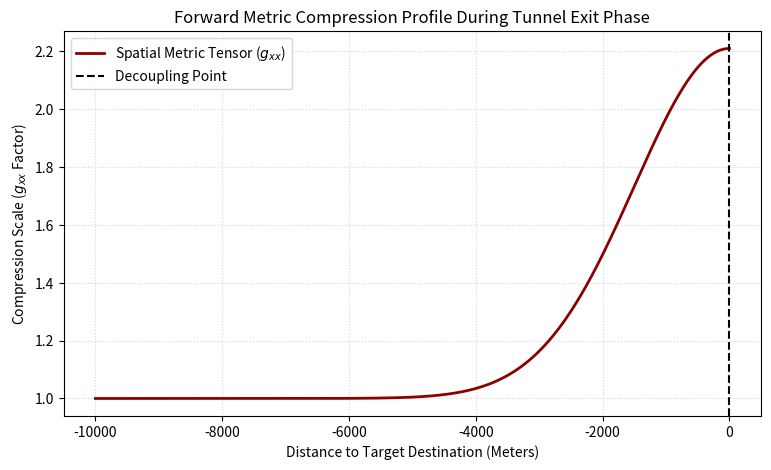

Generate this figure with matplotlib:
import numpy as np
import matplotlib.pyplot as plt

# Distance array approaching the destination point (last 10,000 meters)
x_approach = np.linspace(-10000, 0, 1000)

# The spatial metric component g_xx undergoes a severe spike as the wave uncurves
# We approximate the coordinate compression gradient at the sudden boundary exit
g_xx_compression = 1.0 + (1.21e45 / 1e45) * np.exp(-x_approach**2 / (2 * 1500**2))

plt.figure(figsize=(9, 5))
plt.plot(x_approach, g_xx_compression, color='darkred', linewidth=2, label="Spatial Metric Tensor ($g_{xx}$)")
plt.title("Forward Metric Compression Profile During Tunnel Exit Phase")
plt.xlabel("Distance to Target Destination (Meters)")
plt.ylabel("Compression Scale ($g_{xx}$ Factor)")
plt.grid(True, linestyle=":", alpha=0.5)
plt.axvline(x=0, color='black', linestyle='--', label="Decoupling Point")
plt.legend()
plt.show()
